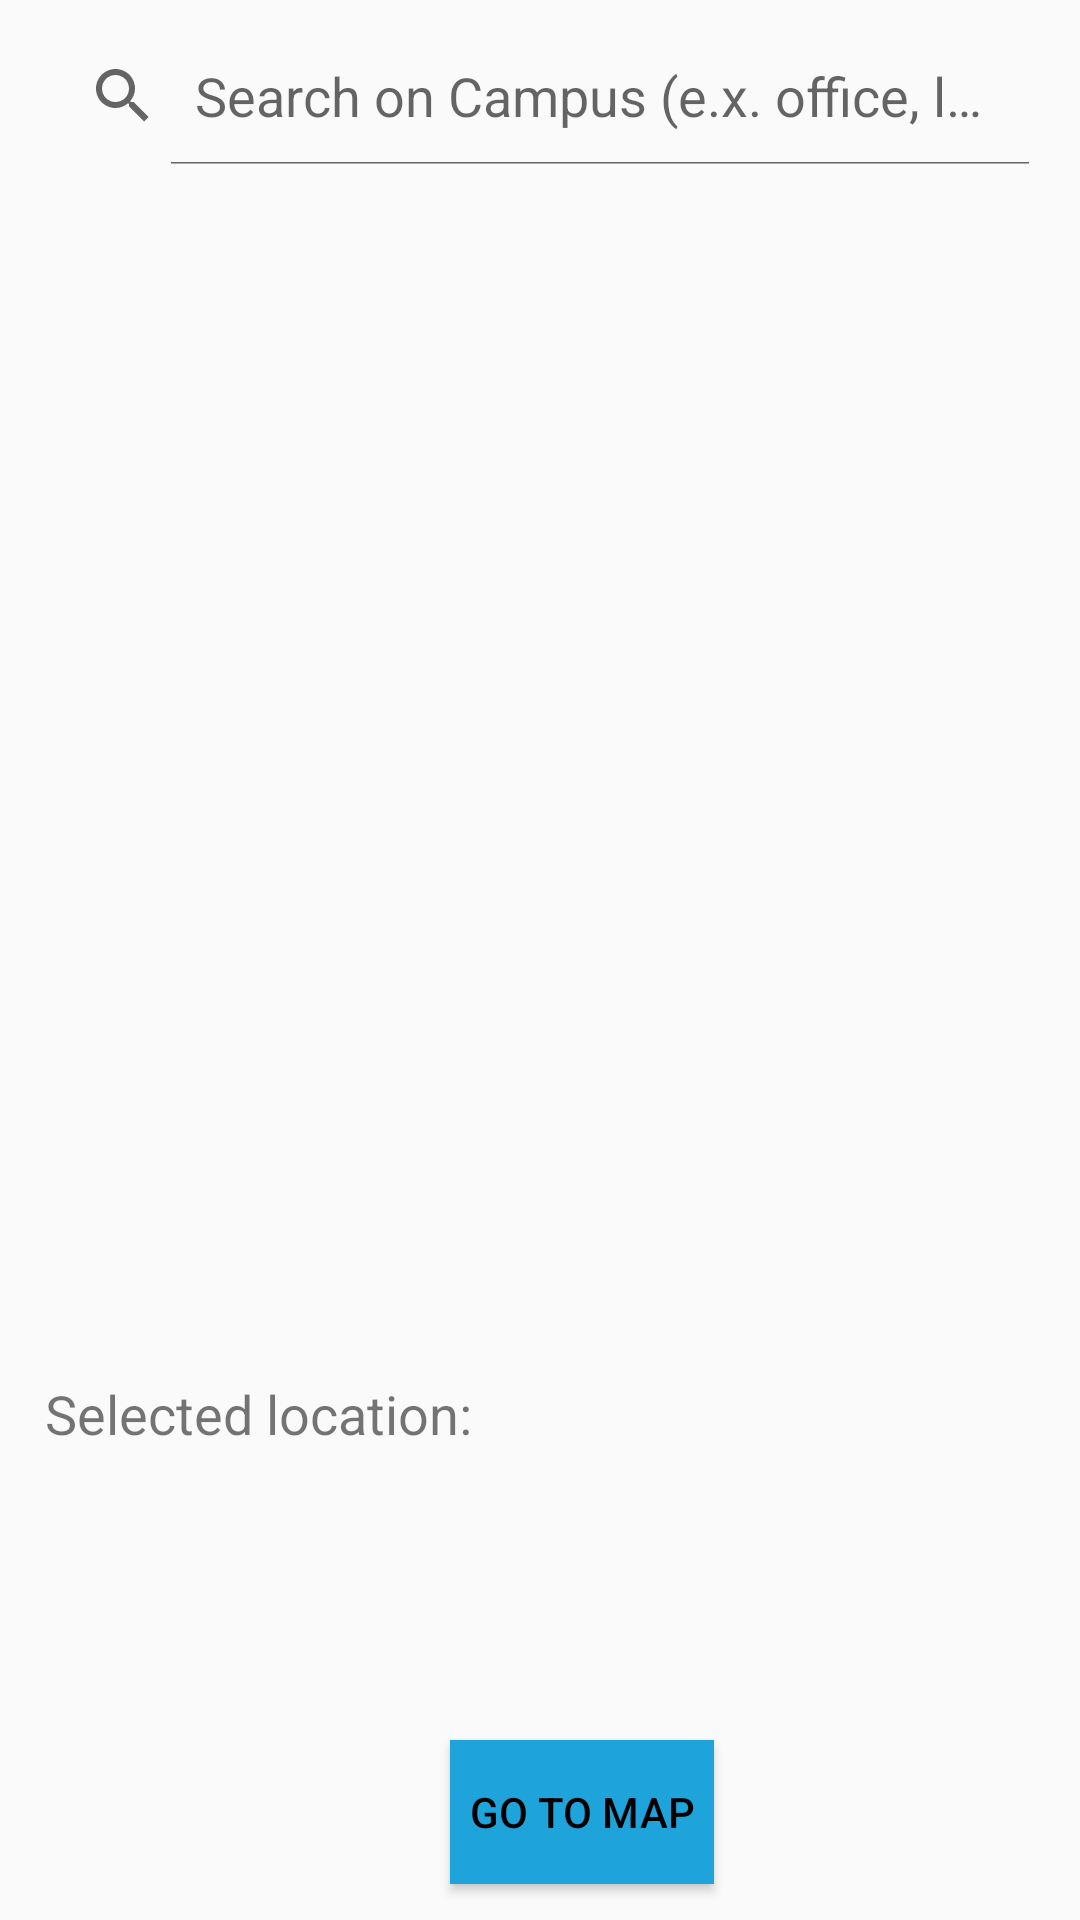

Reconstruct the res/layout file that produces this screen, plus the resources it refers to.
<!-- AndroidManifest.xml: application theme AppTheme -->
<!-- res/layout/fragment_campus.xml -->
<?xml version="1.0" encoding="utf-8"?>
<FrameLayout xmlns:android="http://schemas.android.com/apk/res/android"
    xmlns:tools="http://schemas.android.com/tools"
    android:layout_width="match_parent"
    android:layout_height="match_parent"
    tools:context=".CampusFragment">

    

    <RelativeLayout
        android:layout_width="match_parent"
        android:layout_height="match_parent">

        <SearchView
            android:id="@+id/searchBar"
            android:layout_width="match_parent"
            android:layout_height="wrap_content"
            android:layout_margin="8dp"
            android:iconifiedByDefault="false"
            android:padding="1dp"
            android:queryHint="Search on Campus (e.x. office, lab)" />

        <ListView
            android:id="@+id/locList"
            android:layout_width="match_parent"
            android:layout_height="350dp"
            android:layout_below="@+id/searchBar" />

        <TextView
            android:id="@+id/selected"
            android:layout_width="wrap_content"
            android:layout_height="wrap_content"
            android:text="Selected location: "
            android:layout_below="@+id/locList"
            android:layout_marginStart="15dp"
            android:layout_marginTop="45dp"
            android:textSize="18sp" />

        <Button
            android:id="@+id/unityButton2"
            style="@style/ButtonStyle"
            android:layout_width="wrap_content"
            android:layout_height="wrap_content"
            android:layout_marginLeft="150dp"
            android:layout_marginTop="580dp"
            android:background="@color/buttonColor"
            android:text="Go to map" />
    </RelativeLayout>

</FrameLayout>
<!-- resources referenced by this layout -->
<resources>
  <color name="buttonColor">#1EA4DA</color>
  <style name="ButtonStyle">
          <item name="android:background">@drawable/button_background</item>
          <item name="android:textColor">#000000</item>
          
      </style>
  <style name="AppTheme" parent="Theme.AppCompat.Light.DarkActionBar">
          
          <item name="colorPrimary">@color/colorPrimary</item>
          <item name="colorPrimaryDark">@color/colorPrimaryDark</item>
          <item name="colorAccent">@color/colorAccent</item>
      </style>
  <!-- drawable button_background (drawable) -->
  <?xml version="1.0" encoding="utf-8"?>
  <selector xmlns:android="http://schemas.android.com/apk/res/android">
      <shape xmlns:android="http://schemas.android.com/apk/res/android"
          android:shape="rectangle">
          <solid android:color="#417bbb" />
  
          <corners android:radius="8dp" />
      </shape>
  </selector>
  <color name="colorPrimary">#417bbb</color>
  <color name="colorPrimaryDark">#00574B</color>
  <color name="colorAccent">#D81B60</color>
</resources>
